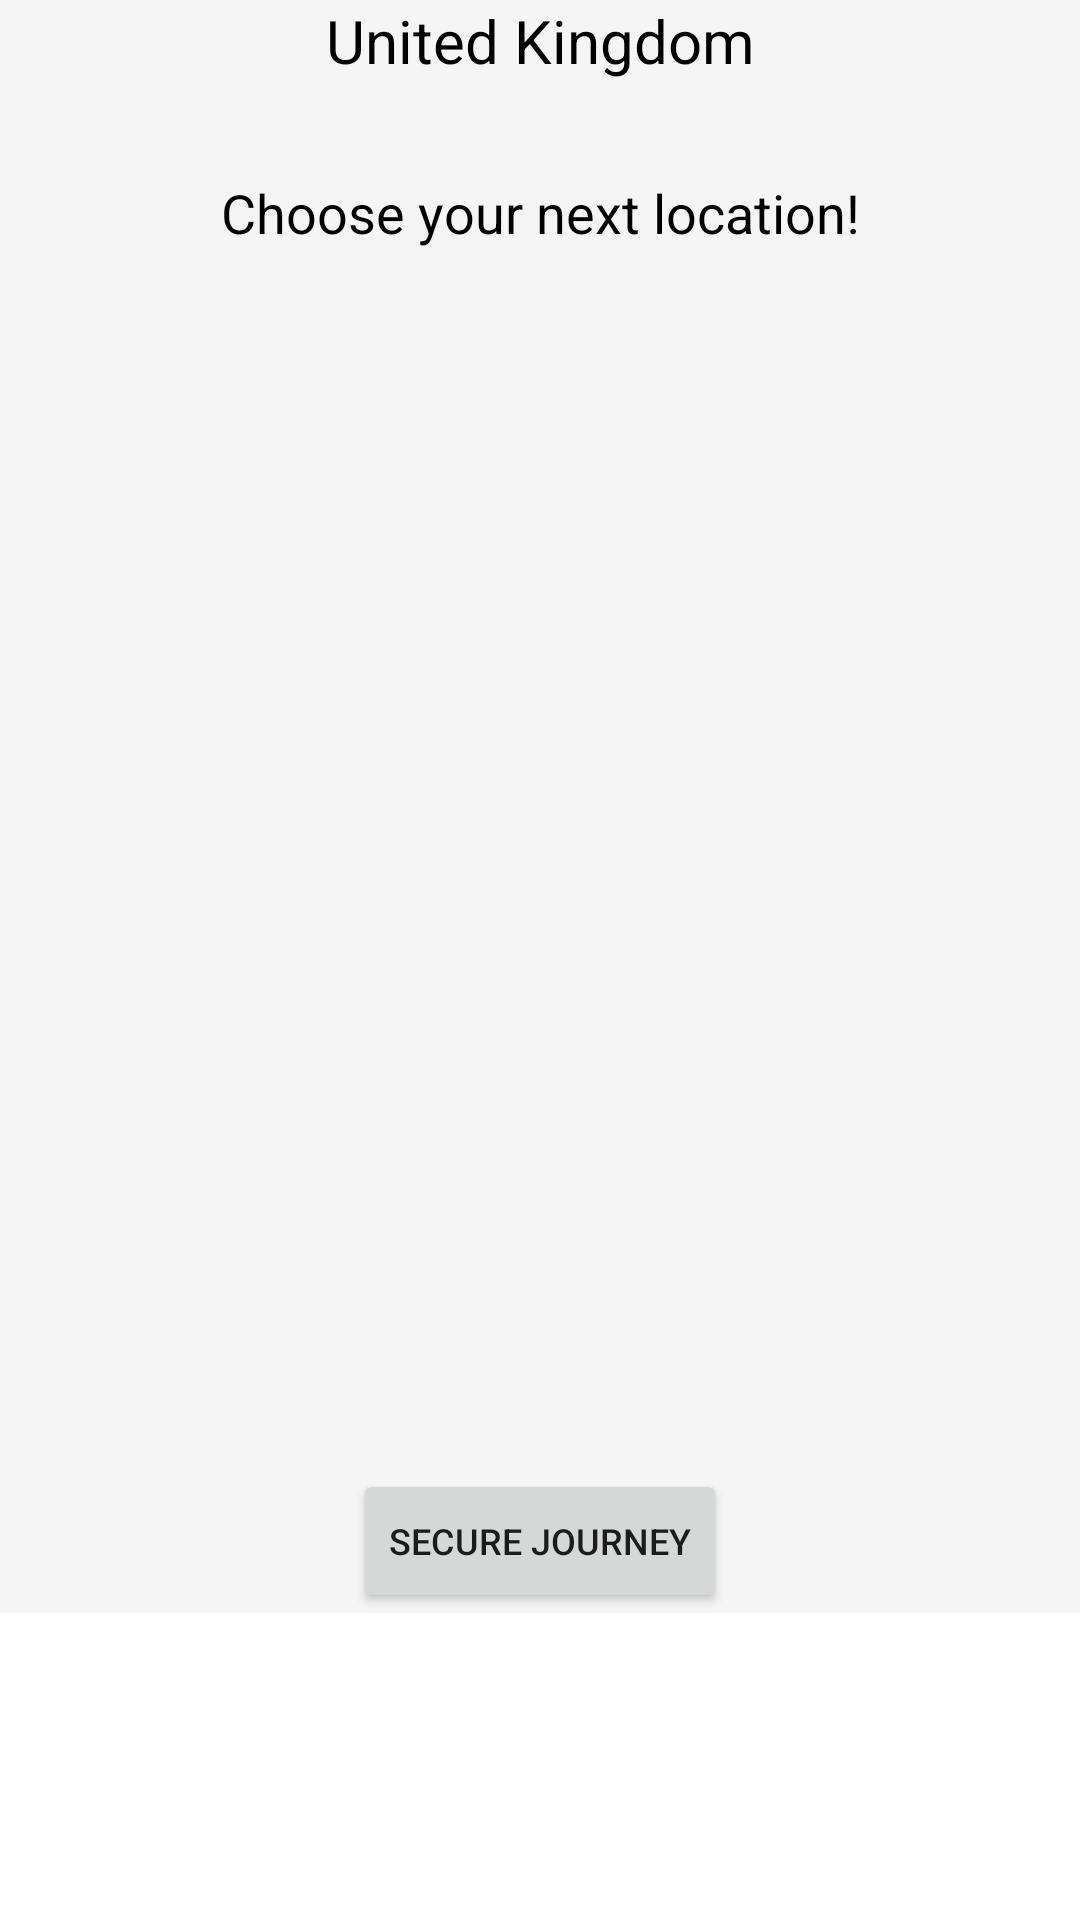

Reconstruct the res/layout file that produces this screen, plus the resources it refers to.
<!-- AndroidManifest.xml: application theme Theme.Travel4You -->
<!-- res/layout/activity_england_locations.xml -->
<?xml version="1.0" encoding="utf-8"?>
<ScrollView xmlns:android="http://schemas.android.com/apk/res/android"
    xmlns:app="http://schemas.android.com/apk/res-auto"
    xmlns:tools="http://schemas.android.com/tools"
    android:layout_width="match_parent"
    android:layout_height="match_parent"
    android:orientation="vertical"
    tools:context=".EnglandLocationsActivity">

    <LinearLayout
        android:descendantFocusability="blocksDescendants"
        android:layout_width="match_parent"
        android:layout_height="wrap_content"
        android:background="#F6F5F5"
        android:orientation="vertical">

        <TextView
            android:layout_width="match_parent"
            android:layout_height="wrap_content"
            android:layout_marginBottom="10dp"
            android:gravity="center"
            android:text="United Kingdom"
            android:textColor="@color/black"
            android:textSize="20sp" />

        <TextView
            android:id="@+id/ukDescription"
            android:layout_width="match_parent"
            android:layout_height="wrap_content"
            android:layout_marginStart="10dp"
            android:layout_marginEnd="10dp"
            android:textColor="@color/black"
            android:textSize="16dp" />

        <TextView
            android:layout_width="match_parent"
            android:layout_height="wrap_content"
            android:layout_marginBottom="20dp"
            android:gravity="center"
            android:text="Choose your next location!"
            android:textColor="@color/black"
            android:textSize="18sp" />

        <ListView
            android:descendantFocusability="blocksDescendants"
            android:id="@+id/locationsListView"
            android:layout_width="match_parent"
            android:layout_height="350dp"
            android:layout_marginBottom="15dp"/>

        <TextView
            android:id="@+id/healthDescription"
            android:layout_width="match_parent"
            android:layout_height="wrap_content"
            android:gravity="center"
            android:textColor="@color/black"
            android:textSize="16dp" />

        <Button
            android:layout_width="wrap_content"
            android:layout_height="wrap_content"
            android:layout_gravity="center"
            android:text="Secure journey"
            android:textSize="12sp" />

    </LinearLayout>
</ScrollView>
<!-- resources referenced by this layout -->
<resources>
  <color name="black">#FF000000</color>
  <style name="Theme.Travel4You" parent="Theme.MaterialComponents.DayNight.NoActionBar">
          
          <item name="colorPrimary">#0CA789</item>
          <item name="colorPrimaryVariant">#0CA789</item>
          <item name="colorOnPrimary">@color/white</item>
          
          <item name="colorSecondary">@color/teal_200</item>
          <item name="colorSecondaryVariant">@color/teal_700</item>
          <item name="colorOnSecondary">@color/black</item>
          
          <item name="android:statusBarColor" tools:targetApi="l">?attr/colorPrimaryVariant</item>
          
      </style>
  <color name="white">#FFFFFFFF</color>
  <color name="teal_200">#FF03DAC5</color>
  <color name="teal_700">#FF018786</color>
</resources>
